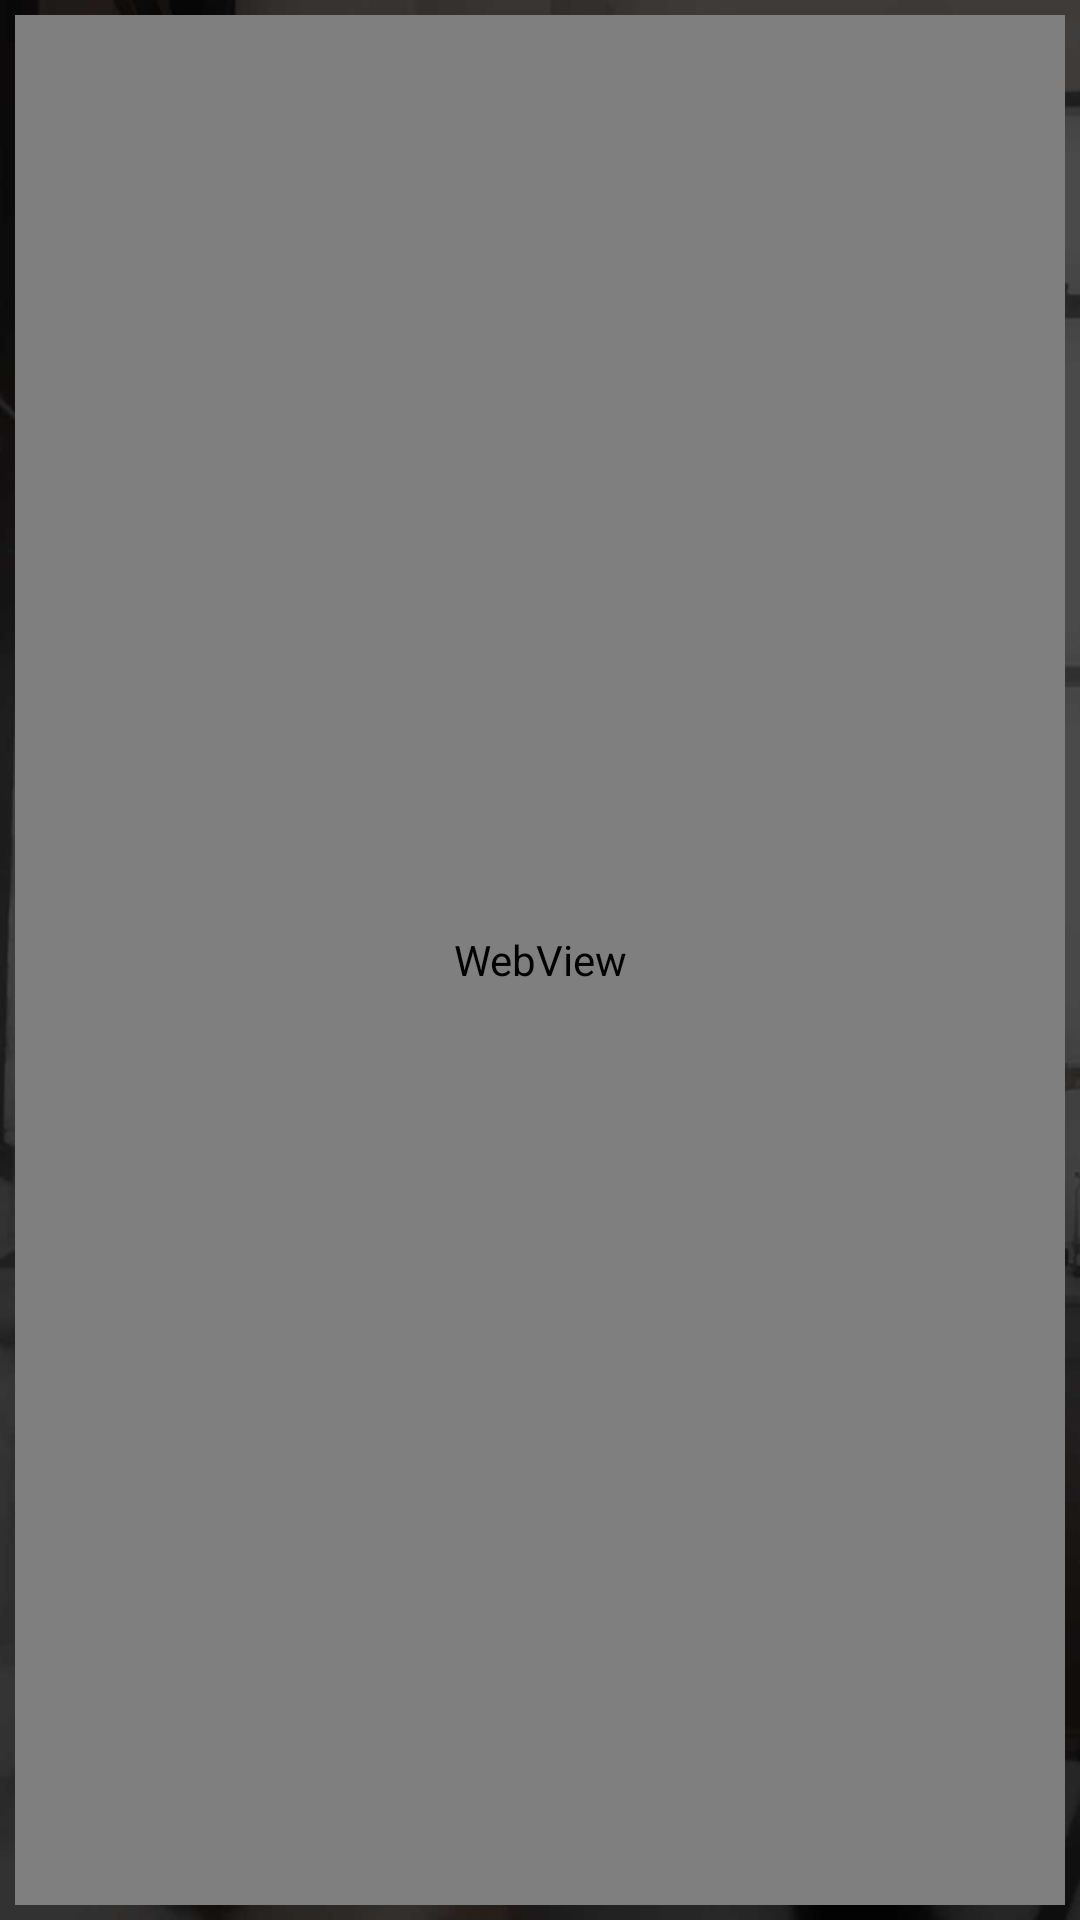

Android layout source for this screen:
<!-- AndroidManifest.xml: activity theme AppTheme.Dark -->
<!-- res/layout/activity_main.xml -->
<RelativeLayout xmlns:android="http://schemas.android.com/apk/res/android"
    xmlns:tools="http://schemas.android.com/tools" android:layout_width="match_parent"
    android:layout_height="match_parent" android:paddingLeft="5dp"
    android:paddingRight="5dp"
    android:paddingTop="5dp"
    android:paddingBottom="5dp" tools:context="com.startupsoch.job.MainActivity"
    android:id="@+id/relativeId">

    <WebView
            android:layout_width="match_parent"
            android:layout_height="match_parent"
            android:id="@+id/webView"
            android:layout_gravity="center_horizontal"
            android:layout_weight="0.02" />

    <FrameLayout
        android:id="@+id/otp_frame"
        android:layout_width="match_parent"
        android:layout_height="80dp"
        android:layout_alignBottom="@+id/webView"
        android:layout_centerHorizontal="true"></FrameLayout>

</RelativeLayout>
<!-- resources referenced by this layout -->
<resources>
  <style name="AppTheme.Dark" parent="Theme.AppCompat.NoActionBar">
              <item name="colorPrimary">@color/colorPrimary</item>
              <item name="colorPrimaryDark">@color/colorPrimaryDark</item>
              <item name="colorAccent">@color/colorAccent</item>
              <item name="android:windowBackground">@drawable/bg</item>
              <item name="colorControlNormal">@color/iron</item>
              <item name="colorControlActivated">@color/white</item>
              <item name="colorControlHighlight">@color/white</item>
              <item name="android:textColorHint">@color/iron</item>
              <item name="colorButtonNormal">@color/colorAccent</item>
  
      </style>
  <color name="colorPrimary">#FFFF00</color>
  <color name="colorPrimaryDark">#212121</color>
  <color name="colorAccent">#Ead520</color>
  <!-- drawable bg: jpg bitmap (drawable, 231414 bytes) -->
  <color name="iron">#CCCCCC</color>
  <color name="white">#Efedee</color>
</resources>
